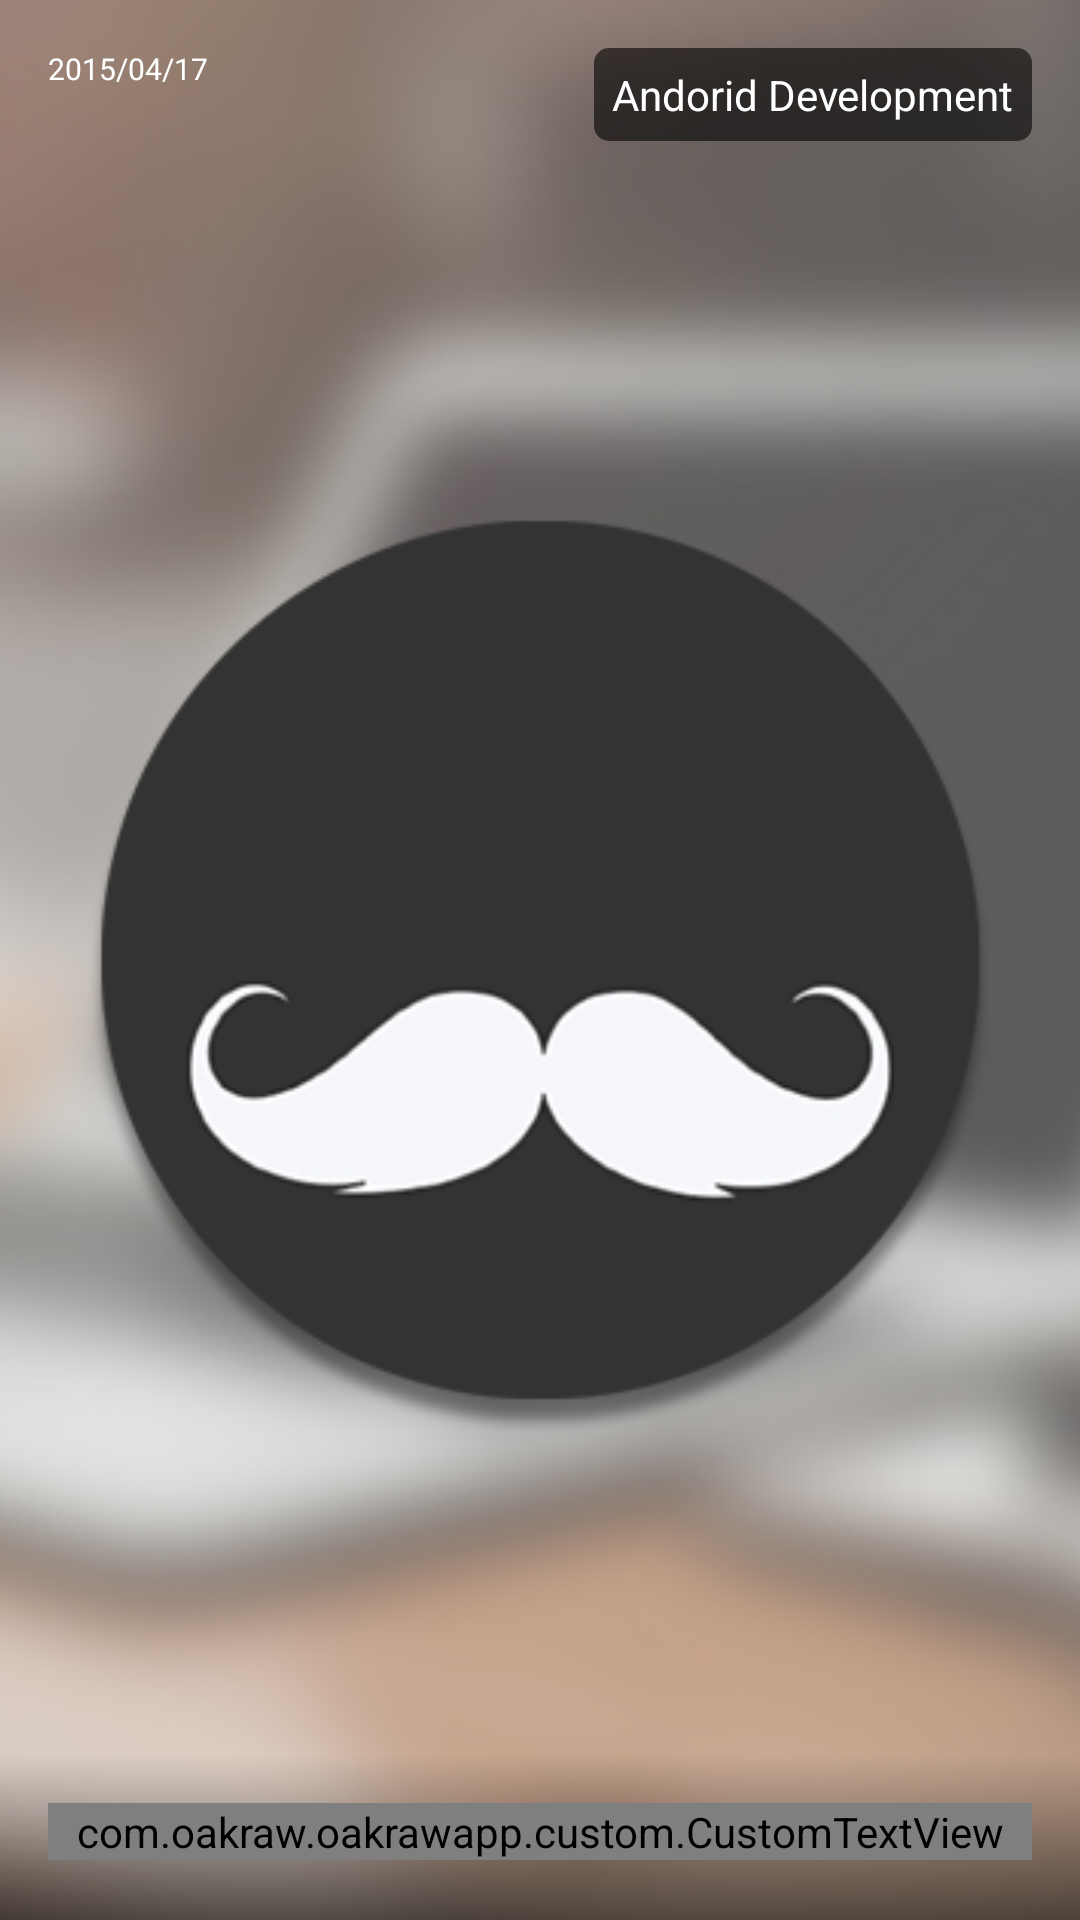

Here is an Android app screen rendered from its layout file. Give the layout XML and the strings, colors and styles it references.
<!-- AndroidManifest.xml: application theme AppTheme -->
<!-- res/layout/blog_list.xml -->
<?xml version="1.0" encoding="utf-8"?>
<FrameLayout xmlns:android="http://schemas.android.com/apk/res/android"
    android:layout_width="match_parent"
    android:layout_height="200dp"
    android:foreground="@drawable/click"
    android:layout_marginTop="2dp"
    android:layout_marginLeft="4dp"
    android:layout_marginBottom="2dp"
    android:layout_marginRight="4dp">

    <ImageView
        android:id="@+id/bg"
        android:layout_width="match_parent"
        android:layout_height="match_parent"
        android:scaleType="centerCrop"
        android:src="@mipmap/promo" />


    <TextView
        android:id="@+id/date"
        android:layout_width="match_parent"
        android:layout_height="wrap_content"
        android:text="2015/04/17"
        android:textColor="@color/text_color_dark_bg"
        android:textSize="10sp"
        android:layout_margin="16dp"/>


    <TextView
        android:id="@+id/category"
        android:layout_width="wrap_content"
        android:layout_height="wrap_content"
        android:textColor="@color/text_color_dark_bg"
        android:text="Andorid Development"
        android:background="@drawable/round_corner"
        android:padding="6dp"
        android:layout_gravity="right"
        android:layout_margin="16dp"/>

    <LinearLayout
        android:layout_width="match_parent"
        android:layout_height="match_parent"
        android:orientation="horizontal">


        <LinearLayout
            android:layout_width="match_parent"
            android:layout_height="wrap_content"
            android:orientation="vertical"
            android:layout_gravity="bottom"
            android:background="@drawable/gradient"
            android:padding="16dp">

            <com.oakraw.oakrawapp.custom.CustomTextView
                android:id="@+id/title"
                android:layout_width="match_parent"
                android:layout_height="wrap_content"
                android:text="[Android Dev Series #0] ติดตั้ง Android Studio และ Android SDK"
                android:textColor="@color/text_color_dark_bg"
                android:textSize="18sp"
                android:layout_marginBottom="4dp" />

        </LinearLayout>
    </LinearLayout>


</FrameLayout>
<!-- resources referenced by this layout -->
<resources>
  <color name="text_color_dark_bg">@android:color/white</color>
  <!-- drawable click (drawable) -->
  <selector xmlns:android="http://schemas.android.com/apk/res/android">
      <item android:drawable="@color/filter"
          android:state_pressed="true" />
      <item android:drawable="@color/filter"
          android:state_focused="true" />
      <item  android:drawable="@android:color/transparent" />
  </selector>
  <!-- drawable gradient (drawable) -->
  <?xml version="1.0" encoding="utf-8"?>
  <shape xmlns:android="http://schemas.android.com/apk/res/android">
      <gradient
          android:startColor="@color/text_bg"
          android:endColor="@android:color/transparent"
          android:angle="90"
          >
      </gradient>
  </shape>
  <!-- drawable round_corner (drawable) -->
  <?xml version="1.0" encoding="UTF-8"?>
  <shape xmlns:android="http://schemas.android.com/apk/res/android">
      <solid android:color="@color/text_bg"/>
      <corners android:radius="5dip"/>
      <padding android:left="0dip" android:top="0dip" android:right="0dip" android:bottom="0dip" />
  </shape>
  <!-- mipmap promo: jpg bitmap (mipmap-xxhdpi, 107739 bytes) -->
  <style name="AppTheme" parent="Theme.AppCompat.Light.NoActionBar">
          <item name="android:statusBarColor">@color/title_bar</item>
      </style>
  <color name="filter">#43000000</color>
  <color name="text_bg">#96000000</color>
  <color name="title_bar">#333333</color>
</resources>
